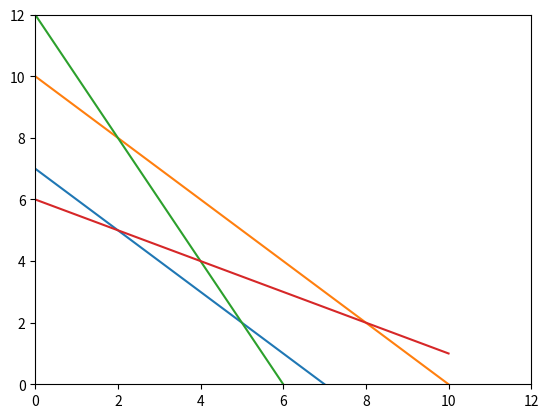

Python code for this plot:
#!/usr/bin/env python3

import matplotlib.pyplot as plt
import numpy as np


x = np.linspace(0, 10, 1000)
y0 = 7 - x
y1 = 10 - x
y2 = 12 - 2*x
y3 = (12 - x)/2


plt.xlim(0, 12)
plt.ylim(0, 12)

plt.plot(x, y0, label="7 - x")
plt.plot(x, y1, label="10 - x")
plt.plot(x, y2, label="12 - 2*x")
plt.plot(x, y3, label="(12-x)/2")


#plt.show()
plt.savefig("q5.png", dpi=500)
